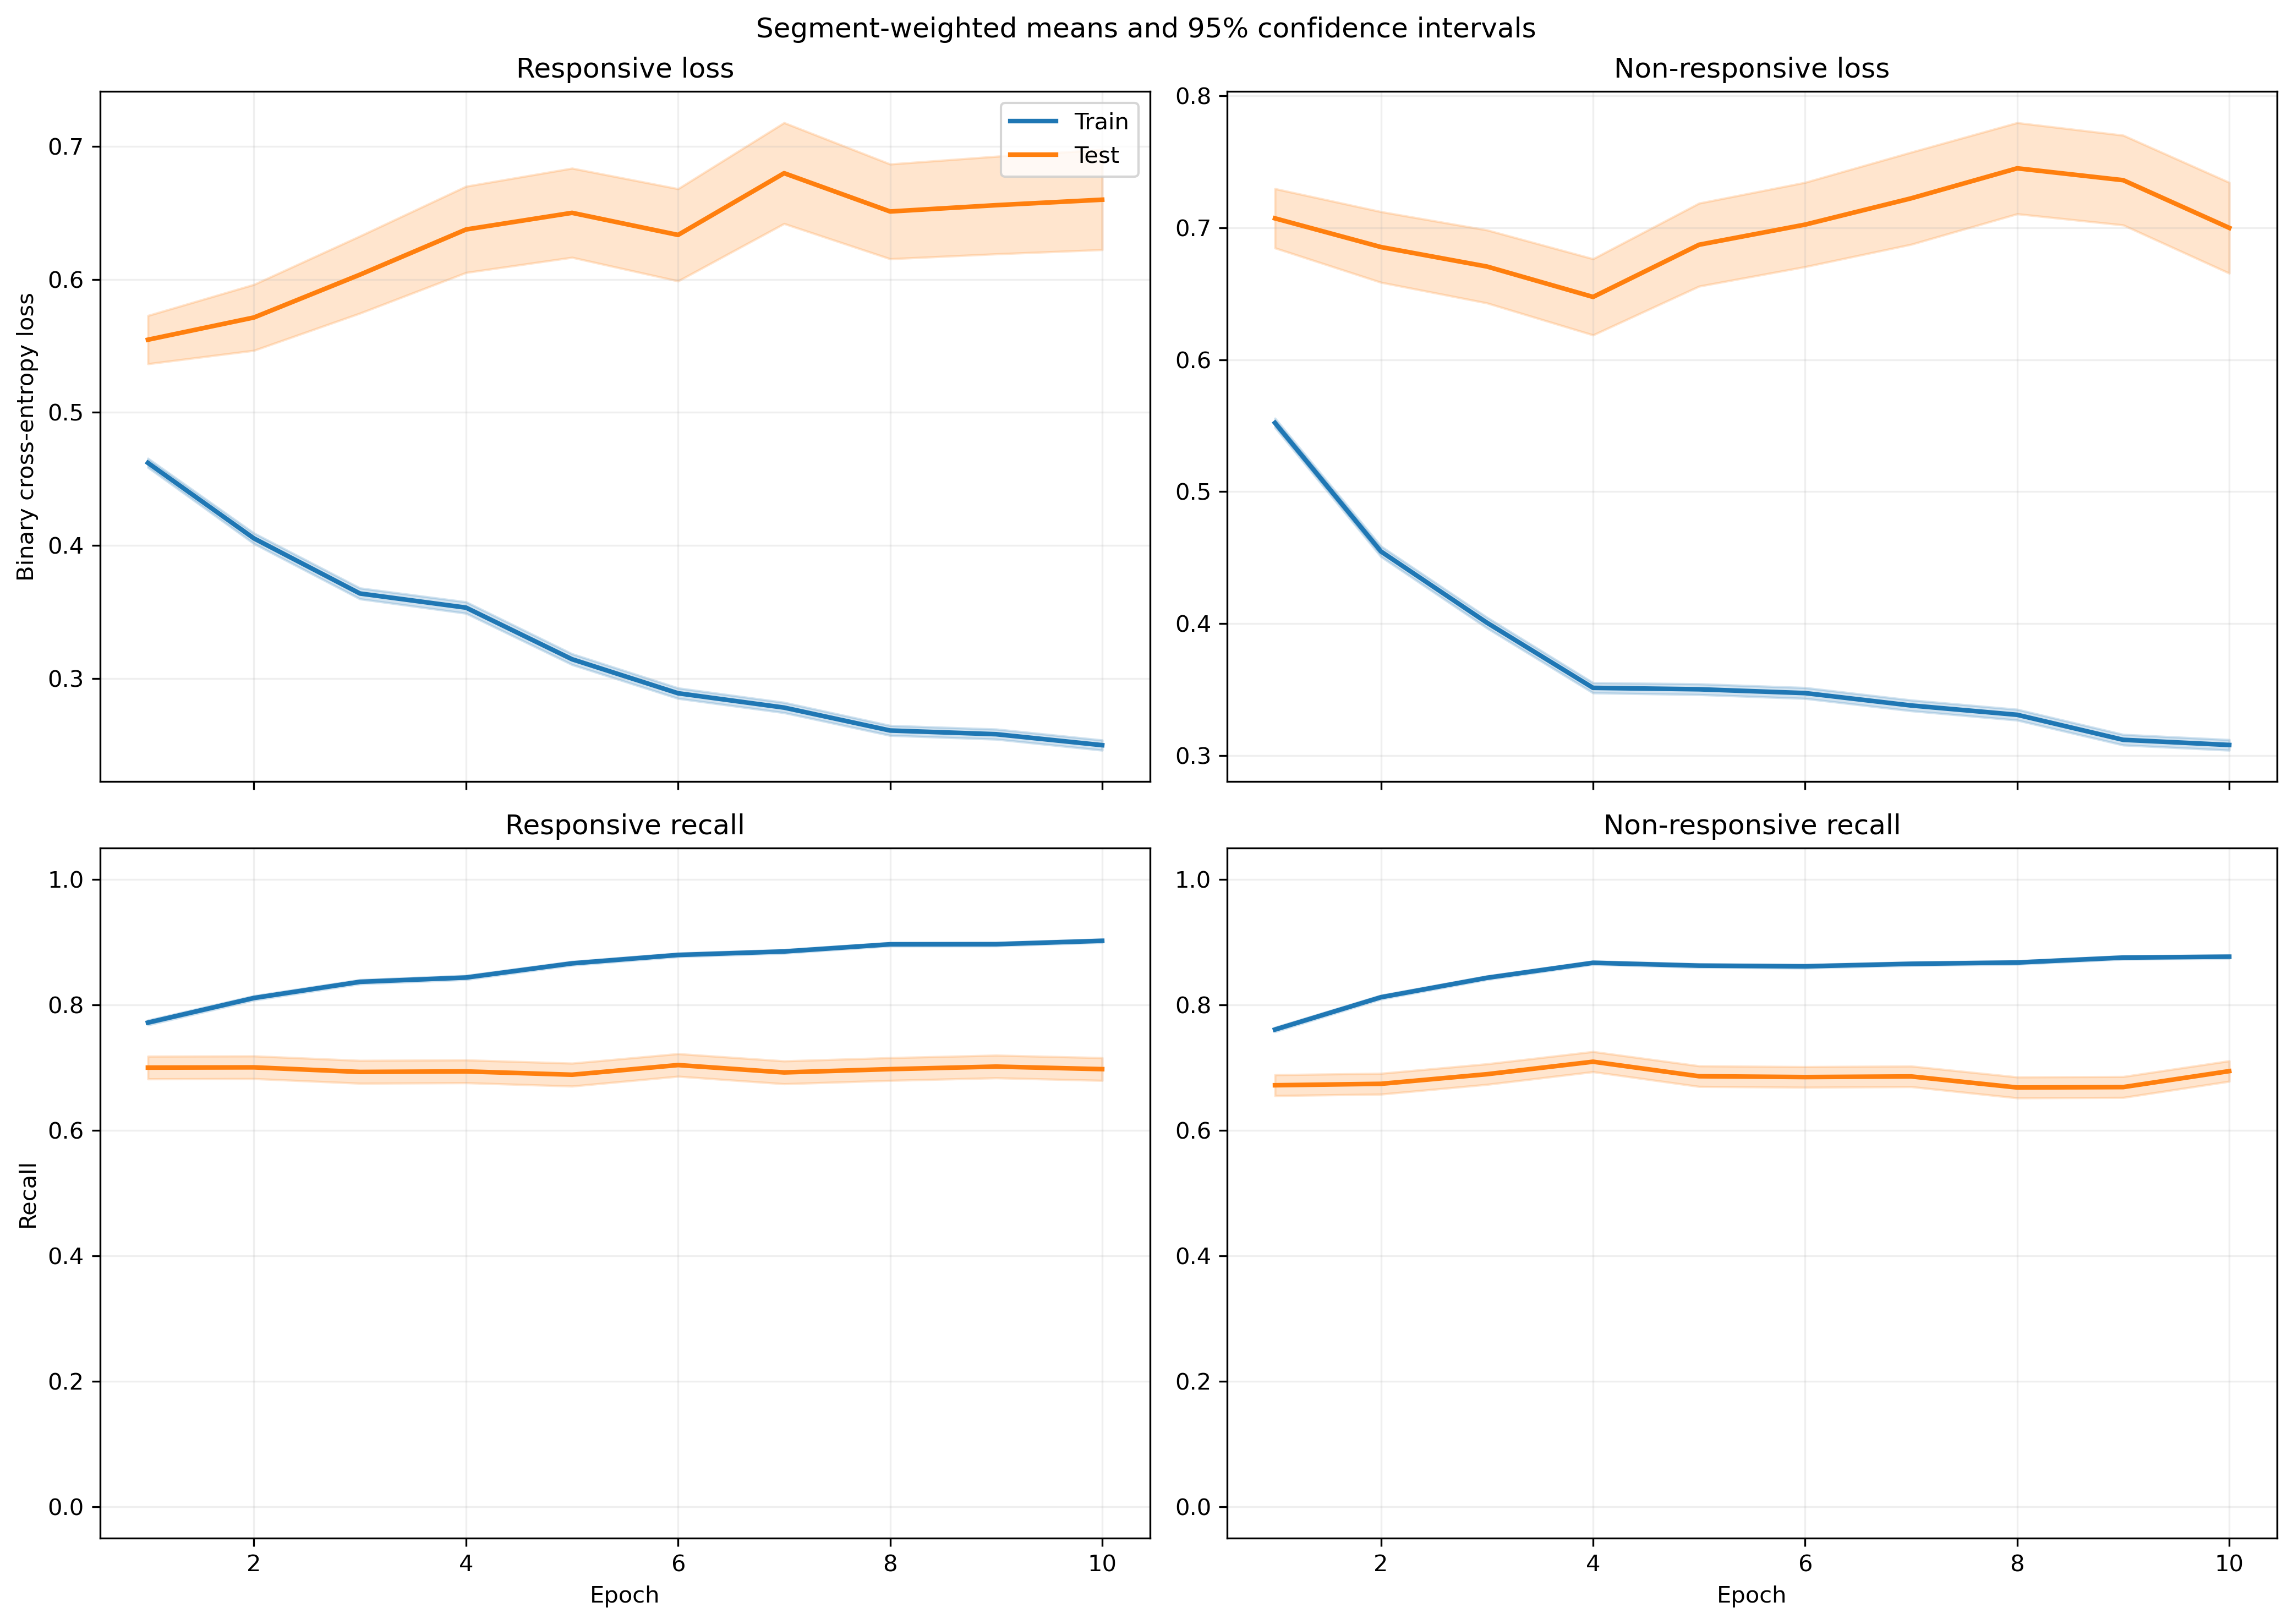

Values plotted in this chart, from the file beside it:
fold, epoch, split, r_loss, r_loss_count, r_loss_sum, r_loss_sum_sq, r_recall, r_recall_count, r_recall_sum, r_recall_sum_sq, nr_loss, nr_loss_count, nr_loss_sum, nr_loss_sum_sq, nr_recall, nr_recall_count, nr_recall_sum, nr_recall_sum_sq
1, 1, train, 0.4836, 2449, 1184, 910.6, 0.7285, 2449, 1784, 1784, 0.5415, 3066, 1660, 1430, 0.8063, 3066, 2472, 2472
1, 1, test, 0.5422, 21, 11.39, 7.274, 0.7619, 21, 16.0, 16.0, , 0, 0.0, 0.0, , 0, 0.0, 0.0
1, 2, train, 0.4223, 2449, 1034, 892.2, 0.795, 2449, 1947, 1947, 0.4297, 3066, 1317, 1181, 0.8386, 3066, 2571, 2571
1, 2, test, 0.4641, 21, 9.745, 7.324, 0.8571, 21, 18.0, 18.0, , 0, 0.0, 0.0, , 0, 0.0, 0.0
1, 3, train, 0.3941, 2449, 965.2, 968.7, 0.8191, 2449, 2006, 2006, 0.3664, 3066, 1123, 1035, 0.8633, 3066, 2647, 2647
1, 3, test, 0.6012, 21, 12.62, 15.23, 0.7143, 21, 15.0, 15.0, , 0, 0.0, 0.0, , 0, 0.0, 0.0
1, 4, train, 0.3736, 2449, 914.9, 940, 0.8281, 2449, 2028, 2028, 0.3274, 3066, 1004, 943.5, 0.8783, 3066, 2693, 2693
1, 4, test, 0.5412, 21, 11.36, 10.64, 0.7143, 21, 15.0, 15.0, , 0, 0.0, 0.0, , 0, 0.0, 0.0
1, 5, train, 0.3249, 2449, 795.6, 843.5, 0.8587, 2449, 2103, 2103, 0.3396, 3066, 1041, 1056, 0.8686, 3066, 2663, 2663
1, 5, test, 0.6421, 21, 13.48, 15.54, 0.6667, 21, 14.0, 14.0, , 0, 0.0, 0.0, , 0, 0.0, 0.0
1, 6, train, 0.2988, 2449, 731.8, 703.5, 0.8767, 2449, 2147, 2147, 0.3398, 3066, 1042, 1025, 0.863, 3066, 2646, 2646
1, 6, test, 0.6375, 21, 13.39, 13.69, 0.6667, 21, 14.0, 14.0, , 0, 0.0, 0.0, , 0, 0.0, 0.0
1, 7, train, 0.2822, 2449, 691.1, 602.5, 0.8853, 2449, 2168, 2168, 0.3321, 3066, 1018, 1002, 0.8699, 3066, 2667, 2667
1, 7, test, 0.6, 21, 12.6, 10.33, 0.619, 21, 13.0, 13.0, , 0, 0.0, 0.0, , 0, 0.0, 0.0
1, 8, train, 0.281, 2449, 688.2, 657.8, 0.8861, 2449, 2170, 2170, 0.3035, 3066, 930.4, 884.8, 0.8836, 3066, 2709, 2709
1, 8, test, 0.724, 21, 15.2, 18.66, 0.619, 21, 13.0, 13.0, , 0, 0.0, 0.0, , 0, 0.0, 0.0
1, 9, train, 0.2518, 2449, 616.8, 584.3, 0.8991, 2449, 2202, 2202, 0.324, 3066, 993.3, 1085, 0.8673, 3066, 2659, 2659
1, 9, test, 0.5063, 21, 10.63, 8.967, 0.7143, 21, 15.0, 15.0, , 0, 0.0, 0.0, , 0, 0.0, 0.0
1, 10, train, 0.2546, 2449, 623.5, 594.1, 0.902, 2449, 2209, 2209, 0.3072, 3066, 941.9, 987, 0.878, 3066, 2692, 2692
1, 10, test, 0.6916, 21, 14.52, 16.7, 0.6667, 21, 14.0, 14.0, , 0, 0.0, 0.0, , 0, 0.0, 0.0
2, 1, train, 0.4909, 2300, 1129, 919.7, 0.7465, 2300, 1717, 1717, 0.5213, 3020, 1574, 1321, 0.7974, 3020, 2408, 2408
2, 1, test, 0.661, 170, 112.4, 114.5, 0.5588, 170, 95.0, 95.0, 0.2992, 46, 13.76, 6.166, 0.913, 46, 42.0, 42.0
2, 2, train, 0.4275, 2300, 983.3, 918.3, 0.7909, 2300, 1819, 1819, 0.4363, 3020, 1318, 1247, 0.8268, 3020, 2497, 2497
2, 2, test, 0.6897, 170, 117.2, 164.7, 0.5941, 170, 101.0, 101.0, 0.2423, 46, 11.14, 6.052, 0.8913, 46, 41.0, 41.0
2, 3, train, 0.3798, 2300, 873.5, 852.4, 0.8239, 2300, 1895, 1895, 0.3953, 3020, 1194, 1238, 0.8497, 3020, 2566, 2566
2, 3, test, 0.7488, 170, 127.3, 222.4, 0.6059, 170, 103.0, 103.0, 0.3169, 46, 14.58, 11.96, 0.8478, 46, 39.0, 39.0
2, 4, train, 0.3482, 2300, 800.9, 782.2, 0.8417, 2300, 1936, 1936, 0.353, 3020, 1066, 1079, 0.8712, 3020, 2631, 2631
2, 4, test, 0.7971, 170, 135.5, 269.4, 0.6, 170, 102.0, 102.0, 0.3917, 46, 18.02, 17.76, 0.8478, 46, 39.0, 39.0
2, 5, train, 0.3373, 2300, 775.8, 779.3, 0.8509, 2300, 1957, 1957, 0.3272, 3020, 988.2, 993.9, 0.8821, 3020, 2664, 2664
2, 5, test, 0.7706, 170, 131, 277.8, 0.6529, 170, 111.0, 111.0, 0.3673, 46, 16.9, 16.1, 0.8478, 46, 39.0, 39.0
2, 6, train, 0.3098, 2300, 712.5, 767, 0.8613, 2300, 1981, 1981, 0.3347, 3020, 1011, 1118, 0.8715, 3020, 2632, 2632
2, 6, test, 0.7985, 170, 135.8, 288.9, 0.6294, 170, 107.0, 107.0, 0.4374, 46, 20.12, 26.1, 0.8261, 46, 38.0, 38.0
2, 7, train, 0.2884, 2300, 663.2, 645.2, 0.8787, 2300, 2021, 2021, 0.3294, 3020, 994.8, 966.9, 0.8705, 3020, 2629, 2629
2, 7, test, 0.77, 170, 130.9, 288, 0.6353, 170, 108.0, 108.0, 0.5087, 46, 23.4, 31.67, 0.7826, 46, 36.0, 36.0
2, 8, train, 0.2578, 2300, 592.9, 539.3, 0.8909, 2300, 2049, 2049, 0.33, 3020, 996.5, 1021, 0.8672, 3020, 2619, 2619
2, 8, test, 0.6908, 170, 117.4, 244.2, 0.6765, 170, 115.0, 115.0, 0.3778, 46, 17.38, 20.63, 0.8043, 46, 37.0, 37.0
2, 9, train, 0.2639, 2300, 606.9, 574.6, 0.8883, 2300, 2043, 2043, 0.3022, 3020, 912.8, 934.4, 0.8874, 3020, 2680, 2680
2, 9, test, 0.7216, 170, 122.7, 258.7, 0.6588, 170, 112.0, 112.0, 0.484, 46, 22.26, 31.76, 0.7826, 46, 36.0, 36.0
2, 10, train, 0.2538, 2300, 583.7, 525.7, 0.8991, 2300, 2068, 2068, 0.2944, 3020, 889, 889.1, 0.8881, 3020, 2682, 2682
2, 10, test, 0.7065, 170, 120.1, 253.5, 0.6765, 170, 115.0, 115.0, 0.4458, 46, 20.5, 28.74, 0.8043, 46, 37.0, 37.0
3, 1, train, 0.4674, 2465, 1152, 872.4, 0.7639, 2465, 1883, 1883, 0.5467, 3054, 1670, 1417, 0.7747, 3054, 2366, 2366
3, 1, test, 0.2513, 5, 1.257, 0.4085, 1.0, 5, 5.0, 5.0, 0.3513, 12, 4.215, 1.742, 1.0, 12, 12.0, 12.0
3, 2, train, 0.4018, 2465, 990.5, 856, 0.8101, 2465, 1997, 1997, 0.4652, 3054, 1421, 1354, 0.8012, 3054, 2447, 2447
3, 2, test, 0.1343, 5, 0.6714, 0.125, 1.0, 5, 5.0, 5.0, 0.241, 12, 2.892, 1.059, 1.0, 12, 12.0, 12.0
3, 3, train, 0.3864, 2465, 952.4, 937.4, 0.8178, 2465, 2016, 2016, 0.3845, 3054, 1174, 1169, 0.8579, 3054, 2620, 2620
3, 3, test, 0.1127, 5, 0.5636, 0.0889, 1.0, 5, 5.0, 5.0, 0.1861, 12, 2.233, 0.5585, 1.0, 12, 12.0, 12.0
3, 4, train, 0.3447, 2465, 849.6, 738.8, 0.8495, 2465, 2094, 2094, 0.355, 3054, 1084, 1005, 0.8628, 3054, 2635, 2635
3, 4, test, 0.1516, 5, 0.7581, 0.1711, 1.0, 5, 5.0, 5.0, 0.2007, 12, 2.408, 0.6684, 1.0, 12, 12.0, 12.0
3, 5, train, 0.3244, 2465, 799.5, 776.7, 0.8584, 2465, 2116, 2116, 0.3458, 3054, 1056, 1086, 0.869, 3054, 2654, 2654
3, 5, test, 0.1227, 5, 0.6134, 0.1132, 1.0, 5, 5.0, 5.0, 0.187, 12, 2.244, 0.6867, 1.0, 12, 12.0, 12.0
3, 6, train, 0.3014, 2465, 743.1, 697.6, 0.8738, 2465, 2154, 2154, 0.3398, 3054, 1038, 1060, 0.8628, 3054, 2635, 2635
3, 6, test, 0.1973, 5, 0.9865, 0.3838, 1.0, 5, 5.0, 5.0, 0.1858, 12, 2.23, 0.6391, 1.0, 12, 12.0, 12.0
3, 7, train, 0.2698, 2465, 665, 575.1, 0.888, 2465, 2189, 2189, 0.3511, 3054, 1072, 1082, 0.8546, 3054, 2610, 2610
3, 7, test, 0.1501, 5, 0.7507, 0.2365, 1.0, 5, 5.0, 5.0, 0.2173, 12, 2.608, 0.7514, 1.0, 12, 12.0, 12.0
3, 8, train, 0.276, 2465, 680.4, 625.1, 0.8803, 2465, 2170, 2170, 0.3298, 3054, 1007, 1024, 0.8694, 3054, 2655, 2655
3, 8, test, 0.1188, 5, 0.5939, 0.1274, 1.0, 5, 5.0, 5.0, 0.1774, 12, 2.128, 0.5846, 1.0, 12, 12.0, 12.0
3, 9, train, 0.2498, 2465, 615.8, 559.8, 0.9018, 2465, 2223, 2223, 0.3265, 3054, 997.2, 1085, 0.8674, 3054, 2649, 2649
3, 9, test, 0.1288, 5, 0.6438, 0.2082, 1.0, 5, 5.0, 5.0, 0.158, 12, 1.896, 0.5137, 1.0, 12, 12.0, 12.0
3, 10, train, 0.2491, 2465, 614.1, 587.7, 0.9018, 2465, 2223, 2223, 0.31, 3054, 946.6, 986.7, 0.8726, 3054, 2665, 2665
3, 10, test, 0.131, 5, 0.6551, 0.1663, 1.0, 5, 5.0, 5.0, 0.1473, 12, 1.768, 0.4234, 1.0, 12, 12.0, 12.0
... 340 more rows
